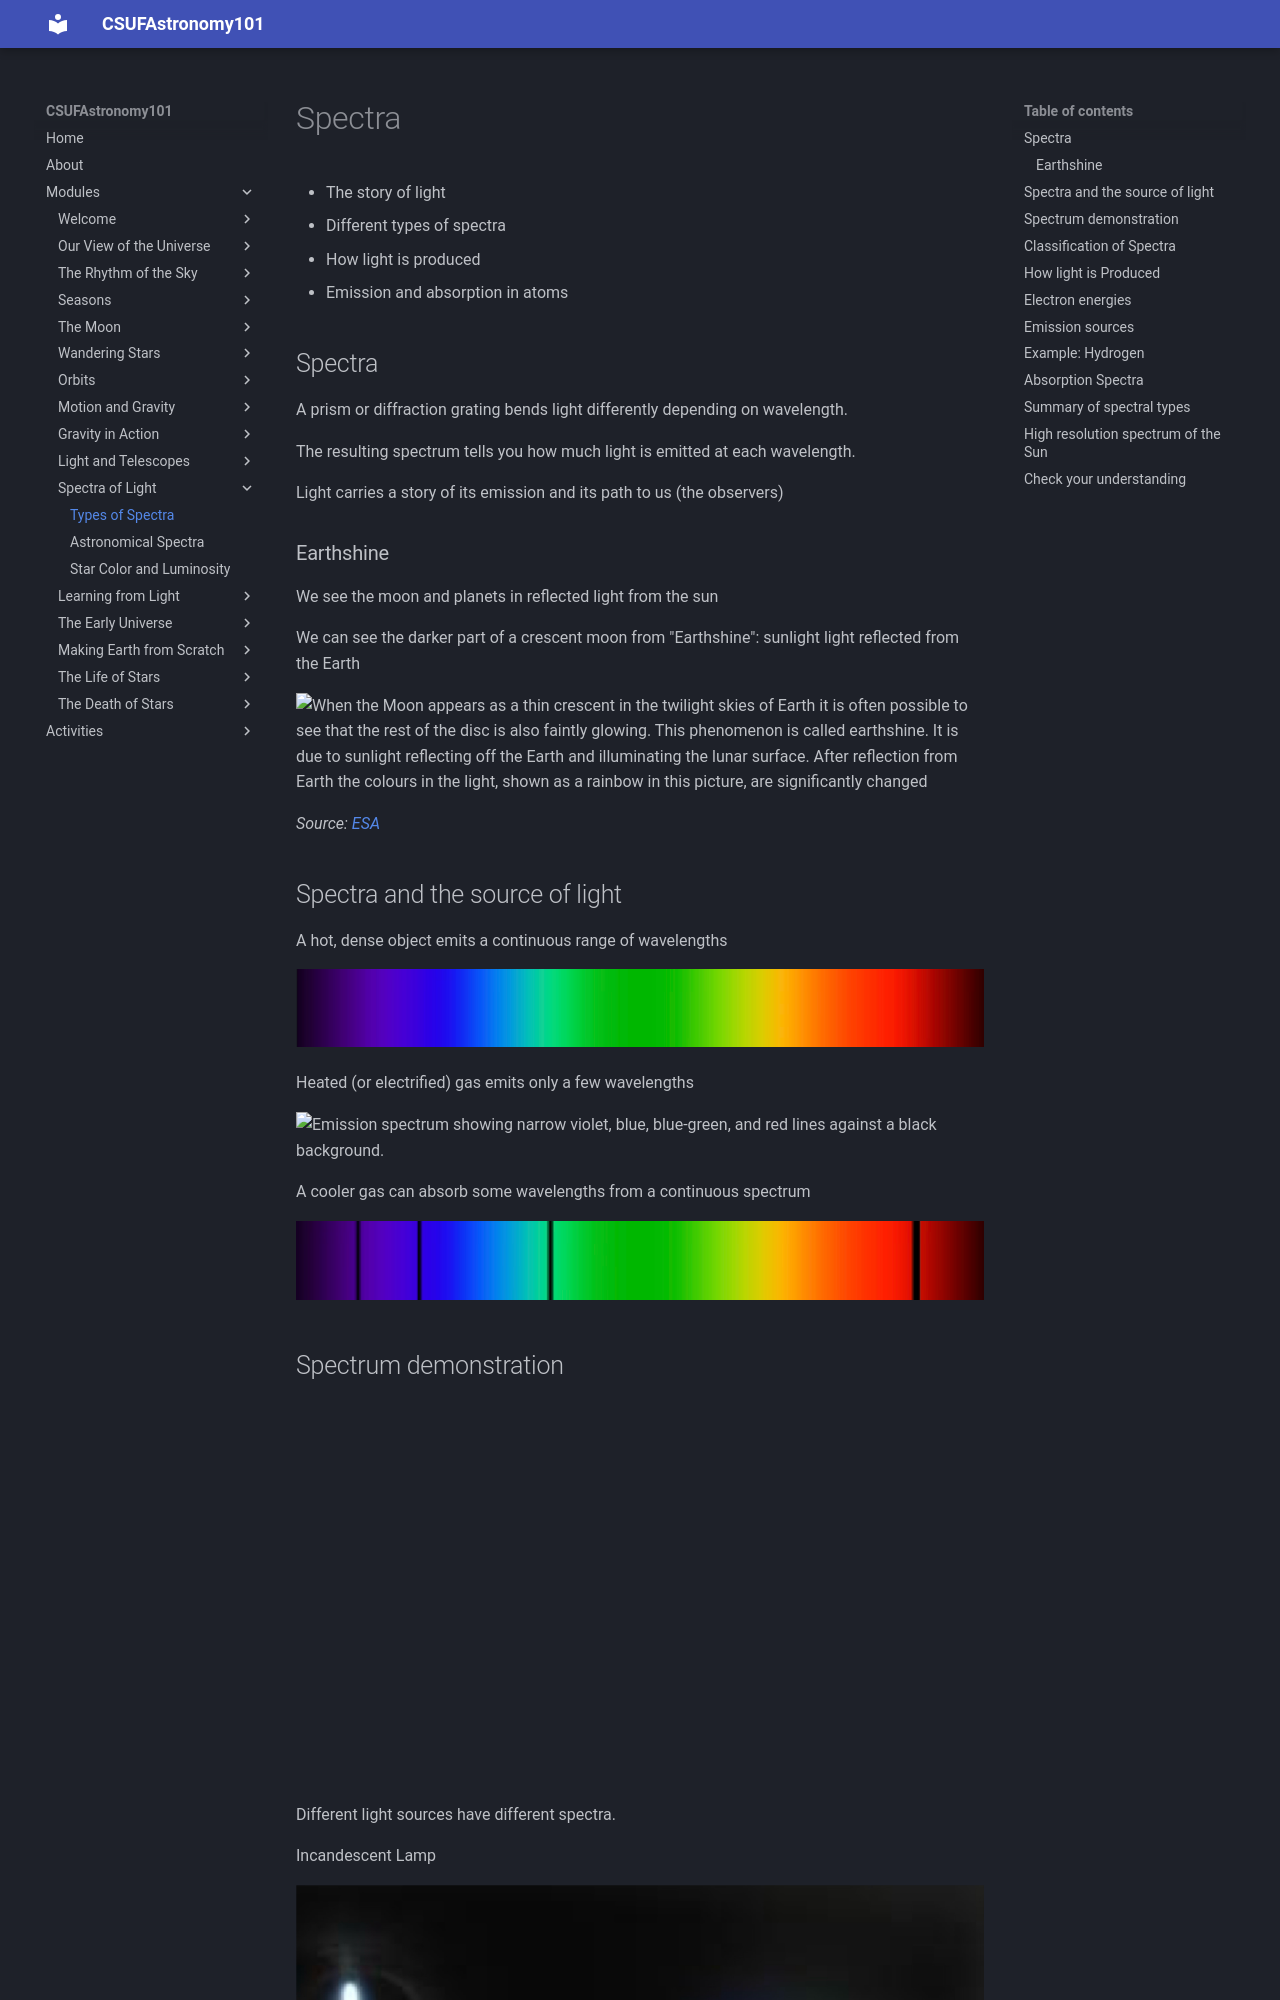

repository: jsread/astr101-online · page: modules/spectra_types/index.html · generator: mkdocs

# Spectra

- The story of light
- Different types of spectra
- How light is produced
- Emission and absorption in atoms

## Spectra

A prism or diffraction grating bends light differently depending on wavelength.

The resulting  spectrum tells you how much light is emitted at each wavelength.

Light carries a story of its emission and its path to us (the observers)

### Earthshine

We see the moon and planets in reflected light from the sun

We can see the darker part of a crescent moon from "Earthshine": sunlight light reflected from the Earth

![When the Moon appears as a thin crescent in the twilight skies of Earth it is often possible to see that the rest of the disc is also faintly glowing. This phenomenon is called earthshine. It is due to sunlight reflecting off the Earth and illuminating the lunar surface. After reflection from Earth the colours in the light, shown as a rainbow in this picture, are significantly changed](img/eso1210c.jpg)

*Source: [ESA](https://www.eso.org/public/italy/images/eso1210c/?lang)*

## Spectra and the source of light

A hot, dense object emits a continuous range of wavelengths

![Continuous spectrum showing an uninterrupted band of colors from violet to red.](img/continuous-spectrum.png)

Heated (or electrified) gas emits only a few wavelengths

![Emission spectrum showing narrow violet, blue, blue-green, and red lines against a black background.](img/emission-spectrum.png)

A cooler gas can absorb some wavelengths from a continuous spectrum

![Absorption spectrum showing a continuous rainbow crossed by dark lines at the same wavelengths as the bright lines in the emission spectrum above.](img/absorption-spectrum.png)
